Run: headless pygame with SDL's dummy video driver; simulated clock (each Clock.tick advances the game by its frame time, no real sleeping); random seed 0; keys injected as events and as key.get_pressed() state; mouse plan: one left click at the window centre at the start of phase 2, then a move to the lower-right quarter at the start of phase 3.
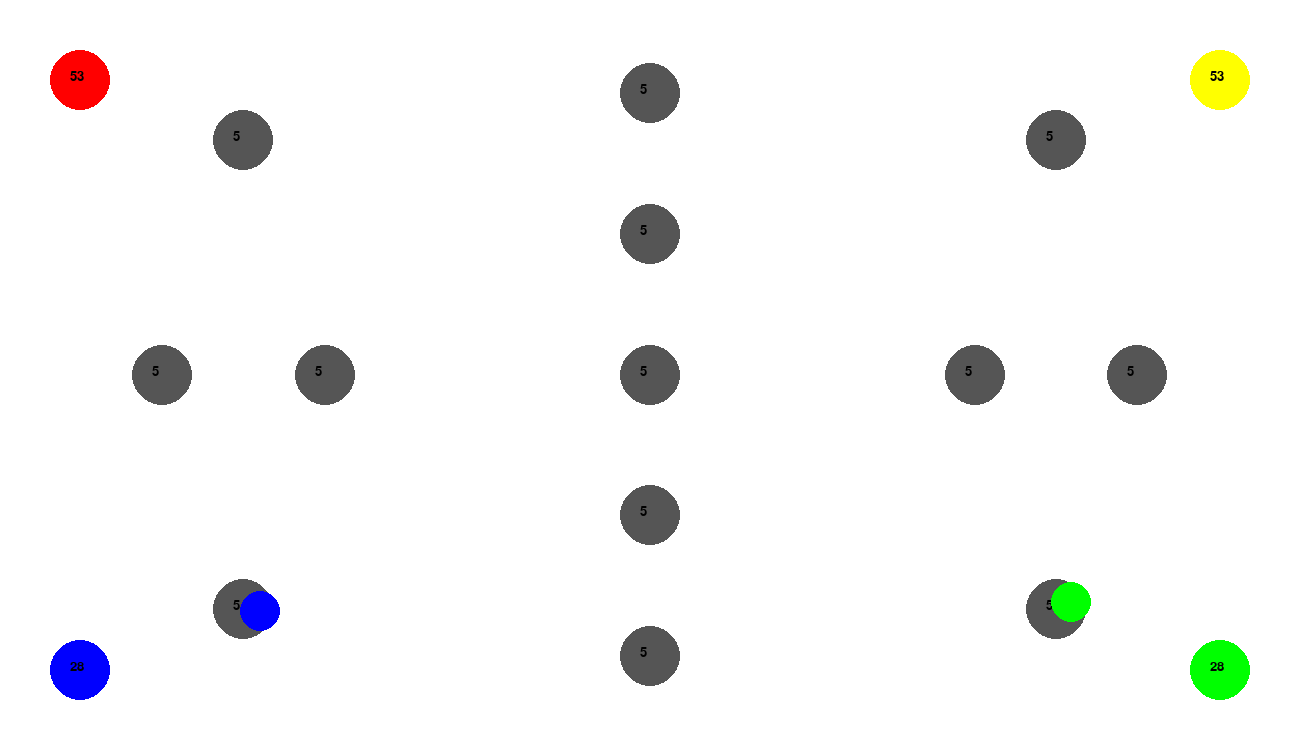
Frame 1 of 4 · flips 1–60 · no input
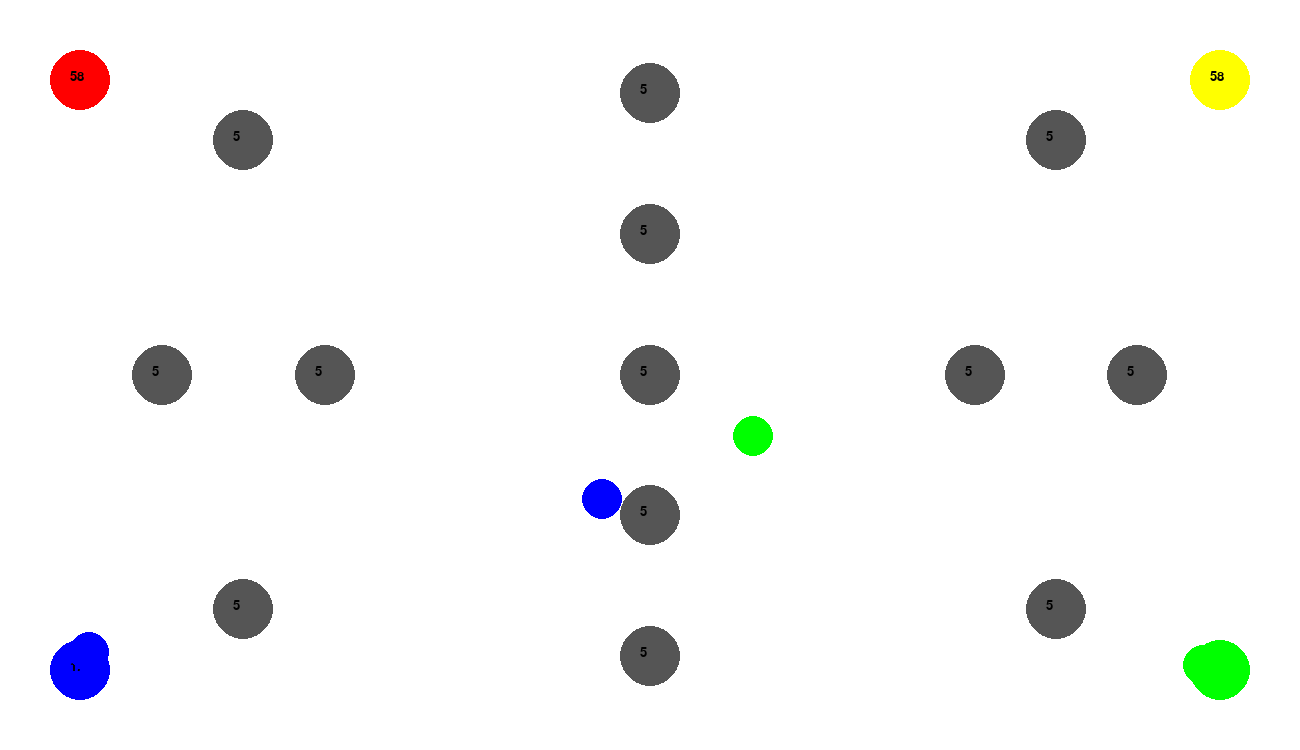
Frame 2 of 4 · flips 61–180 · clicked the window centre · tapped SPACE, RETURN · held RIGHT (→), D
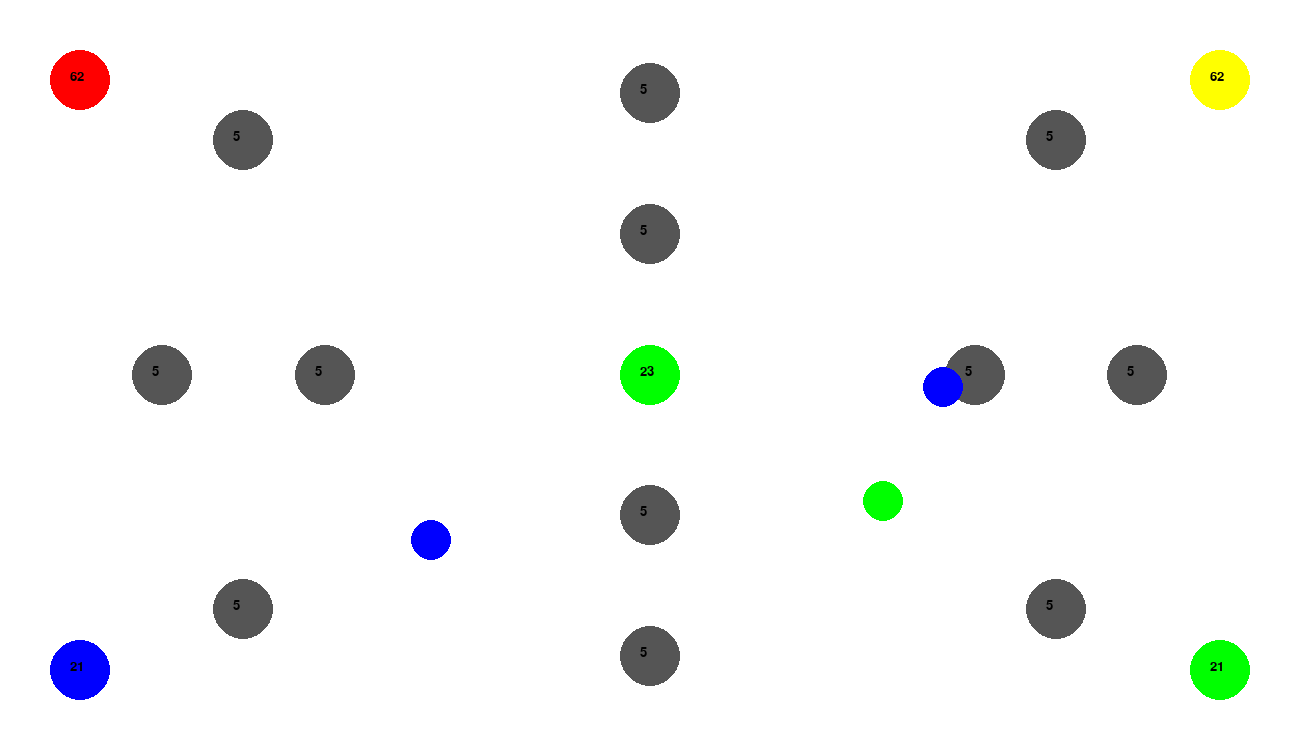
Frame 3 of 4 · flips 181–300 · moved the mouse to the lower-right quarter · held DOWN (↓), S
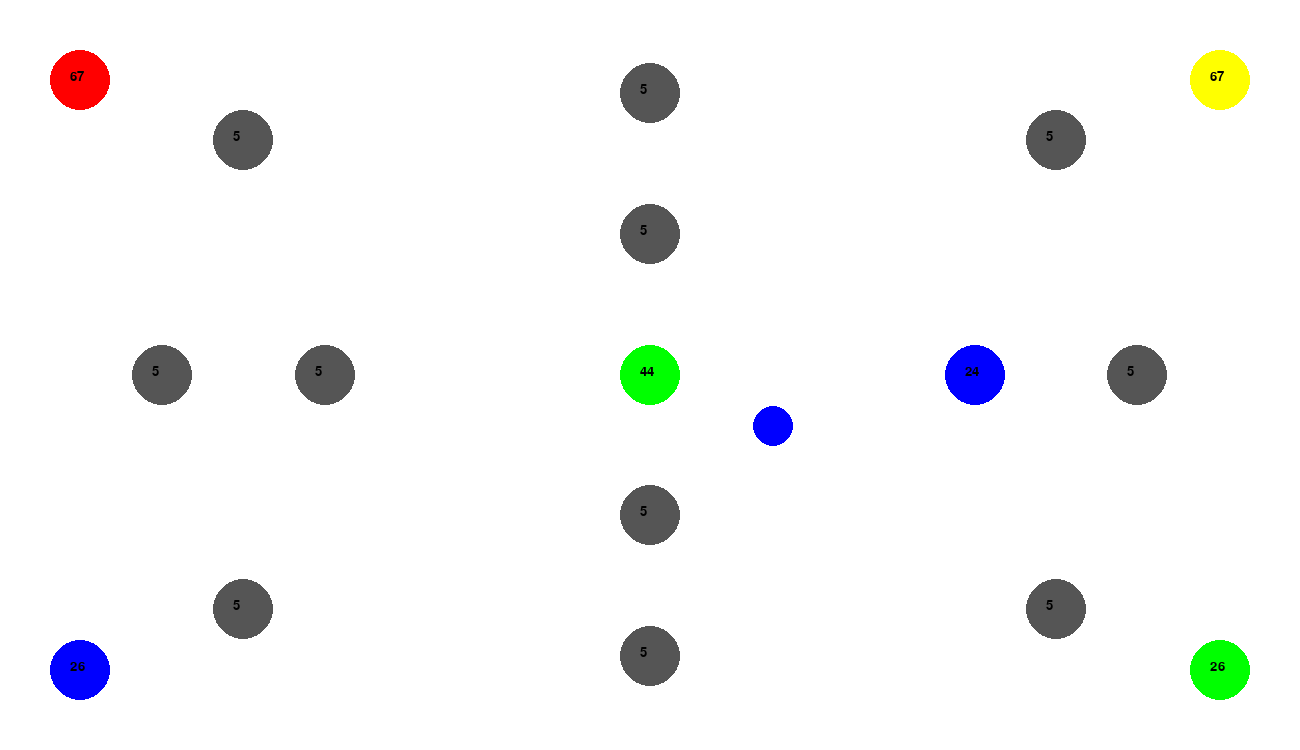
Frame 4 of 4 · flips 301–420 · held LEFT (←), A, UP (↑), W

The pygame program that drew these frames:

import pygame
import pygame.locals as loc
import random
import time
import math

pygame.font.init()
font_size = 20
myfont = pygame.font.SysFont("Times New Roman",font_size)
big_font_size = font_size*5
my_big_font = pygame.font.SysFont("Times New Roman",big_font_size)
pygame.mixer.quit()

WIDTH = 1300
HEIGHT = 750

WHITE = (255, 255, 255)
BLACK = (0,0,0)
Grey = (85,85,85)
BLUE = (0, 0, 255)
RED = (255, 0, 0)
GREEN = (0,255,0)
ORANGE = (255,255,0)


game_display = pygame.display.set_mode((WIDTH,HEIGHT))
pygame.display.set_caption('StarGame')
clock = pygame.time.Clock()

pos_green = [WIDTH-80, HEIGHT-80]
pos_red = [80, 80]
pos_blue = [80,HEIGHT-80]
pos_orange = [WIDTH- 80,80]



class star:
    
    def __init__(self, color,pos=[80,80], size=20, RANDOM=False, life=50, Star_start=None, Star_aim=None, mode="defence", base=False, points=None):
        
        self.RANDOM = RANDOM

        if RANDOM:
            self.x = pos[0] + random.randrange(-15, 15)
            self.y = pos[1] + random.randrange(-15, 15)
        else:
            self.x = pos[0]
            self.y = pos[1]
        
        self.color = color
        self.life = life
        self.pos = pos

        self.tmp_x = 0
        self.tmp_y = 0
        self.stop = False

        
        self.Star_start = Star_start
        self.Star_aim = Star_aim

        self.size = size


        if mode == "defence":
            self.character = (1,2,3)
        elif mode == "normal":
            self.character = (3,5,7)
        elif mode == "aggressive":
            self.character = (7,8,9)

        self.minimum_soldiers = 0
        self.BASE = base

                        
    def move(self):   
           
            slowdown = math.sqrt((self.pos[0]-self.Star_aim.pos[0])**2 + (self.pos[1]-self.Star_aim.pos[1])**2)/3
            
            if slowdown == 0:
                slowdown = 500/3

            self.move_x = int((self.Star_aim.pos[0]- self.pos[0])/((slowdown)) )
            self.tmp_x += ((self.Star_aim.pos[0]- self.pos[0])/(slowdown) ) - self.move_x
            
            if abs(self.tmp_x) >= 1:
                self.move_x += int(self.tmp_x // 1 )
                self.tmp_x -= int(self.tmp_x // 1)

            self.move_y = int((self.Star_aim.pos[1]- self.pos[1])/(slowdown) )
            self.tmp_y += ((self.Star_aim.pos[1]- self.pos[1])/(slowdown) ) - self.move_y
        
            if abs(self.tmp_y) >= 1:
                self.move_y += int(self.tmp_y // 1)
                self.tmp_y -= int(self.tmp_y // 1)
            
            if abs(self.y-self.Star_aim.pos[1]) < self.Star_aim.size and abs(self.x-self.Star_aim.pos[0]) < self.Star_aim.size: ## self.Star_aim.size
                self.stop = True
            #if math.sqrt((abs(self.y-self.Star_aim.pos[1])**2 + abs(self.x-self.Star_aim.pos[0]))**2) < 10*self.Star_aim.size: ## self.Star_aim.size
            #    self.stop = True
            
            else:
                self.x += self.move_x
                self.y += self.move_y

    def loselife(self, CHANGE_COLOR, points=1):
        
        if points == 1:
            self.life -= 1
        else:
            self.life -= points

        if self.life == 0:
            self.color == Grey

        if self.life <= -1:
            self.color = CHANGE_COLOR
            self.life =  -self.life

        self.change_size()

            
    def gainlife(self, points=1):

        if points == 1:
            self.life += 1
        else:
            self.life += points

        self.change_size()

        if self.life == 0:
            self.color == Grey

    def display_life(self, font_size):
        if self.RANDOM == False:
            text = myfont.render("%i"%(self.life), True, BLACK)
            game_display.blit(text, (self.x-int(font_size/2), self.y-int(font_size/2)))
            
    def sendArmy(self, big_stars,small_stars, Star_aim, how_many=0):
        
        #self.size = how_many
        if how_many == 0:
            how_many = int(self.life/2)

        if how_many > self.life:
            how_many = int(self.life/3)
        
        self.life -= how_many

        small_stars.append(star(self.color,self.pos, RANDOM=True, Star_start=self, Star_aim=Star_aim,life=how_many))

        return big_stars, small_stars

    def reaction_defence(self, big_stars, small_stars):
        for sta in big_stars:
            if sta != self:

                if sta.size > 10 and sta.color != RED and sta.color == self.color and sta.color != Grey and sta.life > 100:
                    if sta.life > 1000 or (sta.life > 100 and sta.life < 150) or (sta.life > 200 and sta.life < 350)  :
                        army = sta.life/2
                        big_stars, small_stars = sta.sendArmy(big_stars, small_stars, Star_aim=self, how_many= army)
        
        return big_stars, small_stars 

    def reaction_offence(self, big_stars, small_stars):
        for sta in big_stars:
            if sta.size > 10 and sta.color != Grey and sta.color != RED and sta.life >= 20:
                big_stars, small_stars = sta.sendArmy(big_stars, small_stars, Star_aim=self, how_many=int(sta.life/2))
        
        return big_stars, small_stars 

    def change_size(self,how_many=None):
        #if self.RANDOM:
        #    pass
            #self.size = how_many
        if self.life < 100:
            self.size = 30
        elif self.life < 200:
            self.size = 40
        elif self.life < 500:
            self.size = 50
        else: 
            self.size = 60

    def conquer_star(self, big_stars, small_stars, Star_aim, conquer_mode=True): ### conquering easiest_enemy or saving --> base!
                    #(self, stars, Star_aim, how_many=0):
        for sta in big_stars:
            

            if sta.color == self.color and Star_aim != self:
                sta.character = self.character 

                if sta.BASE and conquer_mode and Star_aim != self:
                    how_many = self.life - self.minimum_soldiers
                
                if sta.life > 1000:
                    how_many = int(sta.life/2)

                # elif sta.life > 100 and conquer_mode:
                #     how_many = int(sta.life/2)

                elif sta.life > 25 and conquer_mode:
                    how_many = int(sta.life/2)
                else:
                    how_many = 0
                
                if sta.life > self.life:
                    sta.BASE = True 
                    self.base = False
                

                #sta.life -= how_many

                big_stars, small_stars = self.sendArmy(big_stars,small_stars, Star_aim, how_many)
                #for i in [star(sta.color,sta.pos, size=2, RANDOM=True, Star_start=sta, Star_aim=Star_aim,life=0) for x in range(how_many)]:
                #    small_stars.append(i)

        return big_stars, small_stars

    def saving_complete(self, stage):
        if stage == 0:
            self.minimum_soldiers = 30
        elif stage == 1:
            self.minimum_soldiers = 100
        elif stage == 2:
            self.minimum_soldiers = 200
        else:
            self.minimum_soldiers = 500

        if self.life >= self.minimum_soldiers:
            return True
        else:
            return False    

    def saving_or_fighting(self, big_stars, small_stars, amount_stars, Star_aim):
        #### only called one time --- through base --- NEEDS to be a list of the biggest stars -> amount stars
        z = 0
        try:

            for i in self.character:
                
                if amount_stars >= i:
                    z =+ 1
                    
                else:
                    break

            if self.saving_complete(stage=z): # check_if_saving_complete
                big_stars, small_stars = self.conquer_star(big_stars, small_stars, Star_aim) ## the easiest one -- if you have enough spare soldiers
            
            # else:
            #     if Star_aim.BASE and Star_aim.life <  :
            #         Star_aim = self
            #         big_stars, small_stars = self.conquer_star(big_stars, small_stars, Star_aim, conquer_mode=False)
            
        except:
            pass

        return big_stars, small_stars
    
       
def draw_environment(big_stars, small_stars):
    
    stars = big_stars + small_stars

    for sta in stars:
        if sta.stop:
            if sta.color == sta.Star_aim.color:
                sta.Star_aim.life += sta.life
            else:
                sta.Star_aim.life -= sta.life
                if sta.Star_aim.life < 0:
                    sta.Star_aim.color = sta.color
                    sta.Star_aim.life *= -1
                    
                
            small_stars.remove(sta)

        pygame.draw.circle(game_display, sta.color, [sta.x, sta.y], sta.size)
        
        sta.display_life(font_size)
    
    pygame.display.update()
    


def main():
    
    t = 0
    small_stars = []
    big_stars = []
    stars = []
    small_stars = []

    ########### Player included 

    players = {RED:[pos_red,1,0, None], \
                BLUE:[pos_blue,1,0,"aggressive"], \
                ORANGE:[pos_orange,1,0,"defence"],\
                GREEN:[pos_green,1,0,"normal"]}

    for color in players:
        big_stars.append(star(color,players[color][0], base=True, mode=players[color][3]))
    
    ########### neutral stars

    pos_grey_stars = [[int(2*WIDTH/4), int(5*HEIGHT/16)],
                      [int(3*WIDTH/4), int(2*HEIGHT/4)],
                      [int(WIDTH/4),   int(2*HEIGHT/4)],
                      [int(2*WIDTH/4), int(2*HEIGHT/4)],
                      [int(2*WIDTH/4), int(11*HEIGHT/16)],
                      [int(1*WIDTH/8), int(2*HEIGHT/4)],
                      [int(7*WIDTH/8), int(2*HEIGHT/4)],
                      [int(4*WIDTH/8), int(1*HEIGHT/8)],

                      [int(3*WIDTH/16), int(3*HEIGHT/16)],#
                      [int(3*WIDTH/16), int(13*HEIGHT/16)],#
                      [int(13*WIDTH/16), int(3*HEIGHT/16)],#
                      [int(13*WIDTH/16), int(13*HEIGHT/16)],#
                      [int(4*WIDTH/8), int(7*HEIGHT/8)]]

    for pos_grey in pos_grey_stars:
        big_stars.append(star(Grey, pos_grey, life=5, size = 30))
    ######################################################################
    
    game_display.fill(WHITE)
    
    while True:

        game_display.fill(WHITE)
        draw_environment(big_stars, small_stars)

        for event in pygame.event.get():

            if event.type == pygame.QUIT:
                pygame.quit()
                quit()
            
            if (event.type == loc.MOUSEBUTTONDOWN): 
                Star_start = None    

                for sta in big_stars:
                    if sta.size >= 10: # unnoetig
                        if abs((event.pos[0]-sta.pos[0])**2 + (event.pos[1]-sta.pos[1])**2) <= 60**2 and sta.color == RED:
                            Star_start = [sta]
            try:
                if pygame.mouse.get_pressed()[0]:
                    for sta in big_stars:
                        
                        if sta.size >= 10:
                            if sta != Star_start[0]:
                                try:
                                    if abs((event.pos[0]-sta.pos[0])**2 + (event.pos[1]-sta.pos[1])**2) <= 60**2:
                                        
                                        if sta not in Star_start and sta.color == Star_start[0].color:
                                            try:
                                                Star_start.append(sta)
                                                print(pygame.mouse.get_pressed())
                                            except AttributeError:
                                                pass
                                except:
                                    pass
            except:
                pass
            
            if (event.type == loc.MOUSEBUTTONUP):
                Star_aim = None

                for sta in big_stars:
                    if sta.size >= 10:
                        if abs((event.pos[0]-sta.pos[0])**2 + (event.pos[1]-sta.pos[1])**2) <= 60**2:
                            Star_aim = sta
                        
                if Star_start and Star_aim:
                    
                    for Star_indiv in Star_start:
                        big_stars, small_stars = (Star_indiv.sendArmy(big_stars, small_stars, Star_aim))

                    if Star_start[0] != Star_aim:
                        big_stars, small_stars = Star_aim.reaction_defence(big_stars, small_stars)
                    #    
                        #big_stars, small_stars = Star_start[0].reaction_offence(big_stars, small_stars)



        bases = [sta for sta in big_stars if sta.BASE]                   
        #for sta in big_stars:
        #    if sta.base:
        #        bases.append(sta)
        
            
        

        if t % 25 == 0:
            Reihenfolge = []     
            numerator = 0
            for sta in big_stars:
                num = int(sta.life)
                Reihenfolge.append((num,numerator))
                numerator +=1
                
            indice = [i for i in Reihenfolge]
            indice.sort()
            
            easiest_enemy = big_stars[indice[0][1]]

            if t % 7 == 0:
                Tried = {GREEN:False, BLUE:False, ORANGE:False}
                
                for i in range(len(bases)):
                    if bases[i].color != RED:
                        if Tried[bases[i].color]:
                            continue
                        else:
                            big_stars, small_stars = bases[i].saving_or_fighting(big_stars, small_stars, players[bases[i].color][1], big_stars[indice[i][1]])
                            Tried[bases[i].color] = True


            players[RED][2] = 0
            players[BLUE][2] = 0
            players[GREEN][2] = 0
            players[ORANGE][2] = 0

            for colors in players:
                for i in [0,1]:
                    players[colors][i] = 0

            stars = big_stars + small_stars
            for sta in stars:
                
                for colors in players:
                     

                    if sta.color == colors and sta.size >= 10:
                        players[colors][2] += sta.life
                        players[colors][1] += 1
                    elif sta.color == colors and sta.size < 10:
                        players[colors][2] += 1


                
                if sta.color != Grey and sta.RANDOM == False:
                    if sta.life > 100:
                        sta.gainlife(points=2)
                        
                    if sta.life > 200:
                        sta.gainlife(points=3)
                        
                    
                    if sta.life > 500:
                        sta.gainlife(points=4)
                        
                        
                    else:
                        sta.gainlife(points=1)
                        
            
            for colors in players:
                print(" {} hat {} Sterne und {} Einheiten.".format( colors, players[colors][1],players[colors][2]))
            

            #### Diagramm --- wie punkteverteilung is ;)

            #print("Du:", RED_gesamt, "Blue:", comp_players[BLUE][2])
            #print("Differenz", RED_gesamt-Blue_gesamt)


        WIN = True
        for colors in players:
            if colors != RED and players[colors][2] != 0:
                WIN = False

        if WIN :
            text = my_big_font.render("GEWONNEN!!!!", True, BLACK)
            game_display.blit(text, (int(WIDTH/2-2.5*big_font_size), int(HEIGHT/2-big_font_size)))
            pygame.display.update()
            time.sleep(3)
            break
        

        if players[RED] == 0:
            text = my_big_font.render("VERLOREN!!!!", True, BLACK)
            game_display.blit(text, (int(WIDTH/2-3*big_font_size), int(HEIGHT/2-big_font_size)))
            pygame.display.update()
            time.sleep(3)
            break


        for smallies in small_stars:
            if smallies.Star_aim:
                smallies.move()
        
        clock.tick(90)
        t += 1


if __name__ == '__main__':
    main()
